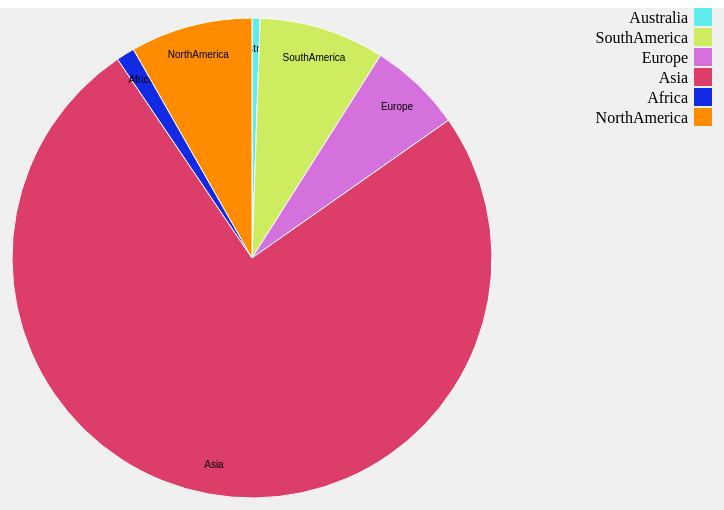
D3 v4 page, settled after 360 driven frames (6 s of simulated time); the page loaded 1 data file(s).



var svg = d3.select("svg"),
   width = +svg.attr("width"),
   height = +svg.attr("height"),
   radius = Math.min(width, height) / 2,
   g = svg.append("g").attr("transform", "translate(" + width / 2 + "," + height / 2 + ")");

var color = d3.scaleOrdinal(["#5FECEC","#CEEC5F", "#D571DC", "#DC3D69", "#132AE5", "#ff8c00"]);

var pie = d3.pie()
   .sort(null)
   .value(function(d) { return d.population; });

var path = d3.arc()
   .outerRadius(radius - 10)
   .innerRadius(0);

var label = d3.arc()
   .outerRadius(radius - 40)
   .innerRadius(radius - 40);



d3.json("../json/continents.json", function(error, data) {
 if (error) throw error;
xData =['Australia','SouthAmerica','Europe','Asia','Africa','NorthAmerica'];
 var arc = g.selectAll(".arc")
   .data(pie(data))
   .enter().append("g")
     .attr("class", "arc");

 arc.append("path")
     .attr("d", path)
     .attr("fill", function(d) { return color(d.data.continent); });

 arc.append("text")
     .attr("transform", function(d) { return "translate(" + label.centroid(d) + ")"; })
     .attr("dy", "0.35em")
     .text(function(d) { return d.data.continent; });

     var legend = svg.selectAll(".legend")
               .data(xData.slice())
               .enter().append("g")
               .attr("class", "legend")
               .attr("transform", function (d, i) { return "translate(-20," + i * 20 + ")"; });           
               legend.append("rect")
               .attr("x", width - 18)
               .attr("width", 18)
               .attr("height", 18);            
               legend.select("rect").style("fill", function (d, i) {
                   return color(i);
               });            
               legend.append("text")
               .attr("x", width - 24)
               .attr("y", 9)
               .attr("dy", ".35em")
               .style("text-anchor", "end")
               .text(function (d) { return d; });    
});



### data: ../json/continents.json
[
 {
  "continent": "Australia",
  "population": 23.3,
  "GDP": 1497.0
 },
 {
  "continent": "SouthAmerica",
  "population": 361.6,
  "GDP": 4275.0
 },
 {
  "continent": "Europe",
  "population": 268.2,
  "GDP": 11374.0
 },
 {
  "continent": "Asia",
  "population": 3220.0,
  "GDP": 21327.0
 },
 {
  "continent": "Africa",
  "population": 53.16,
  "GDP": 366.2
 },
 {
  "continent": "NorthAmerica",
  "population": 351.9,
  "GDP": 18502.0
 }
]